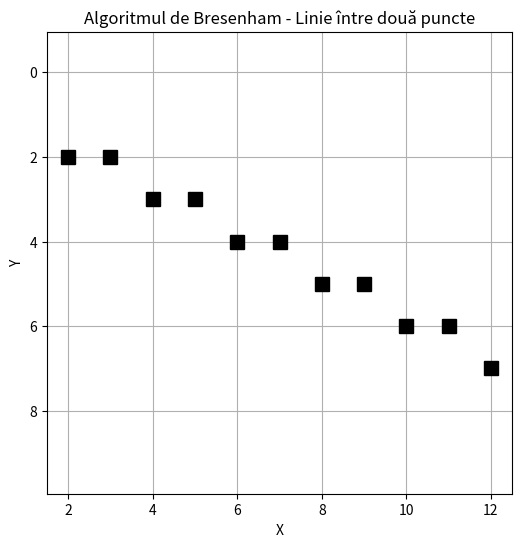

This figure's Python source:
import matplotlib.pyplot as plt

def bresenham(x0, y0, x1, y1):
    """Algoritmul de rasterizare al lui Bresenham între două puncte (x0,y0) și (x1,y1)"""
    puncte = []

    dx = abs(x1 - x0)
    dy = abs(y1 - y0)
    x, y = x0, y0

    sx = 1 if x0 < x1 else -1
    sy = 1 if y0 < y1 else -1

    if dx > dy:
        err = dx / 2.0
        while x != x1:
            puncte.append((x, y))
            err -= dy
            if err < 0:
                y += sy
                err += dx
            x += sx
    else:
        err = dy / 2.0
        while y != y1:
            puncte.append((x, y))
            err -= dx
            if err < 0:
                x += sx
                err += dy
            y += sy

    puncte.append((x1, y1))
    return puncte

# Exemplu
x_start, y_start = 2, 2
x_end, y_end = 12, 7
linie = bresenham(x_start, y_start, x_end, y_end)


x_vals, y_vals = zip(*linie)
plt.figure(figsize=(6, 6))
plt.plot(x_vals, y_vals, marker='s', color='black', linestyle='None', markersize=10)
plt.grid(True)
plt.gca().invert_yaxis()  # Ca în ecranele grafice, y crește în jos
plt.title("Algoritmul de Bresenham - Linie între două puncte")
plt.xlabel("X")
plt.ylabel("Y")
plt.axis('equal')
plt.show()
